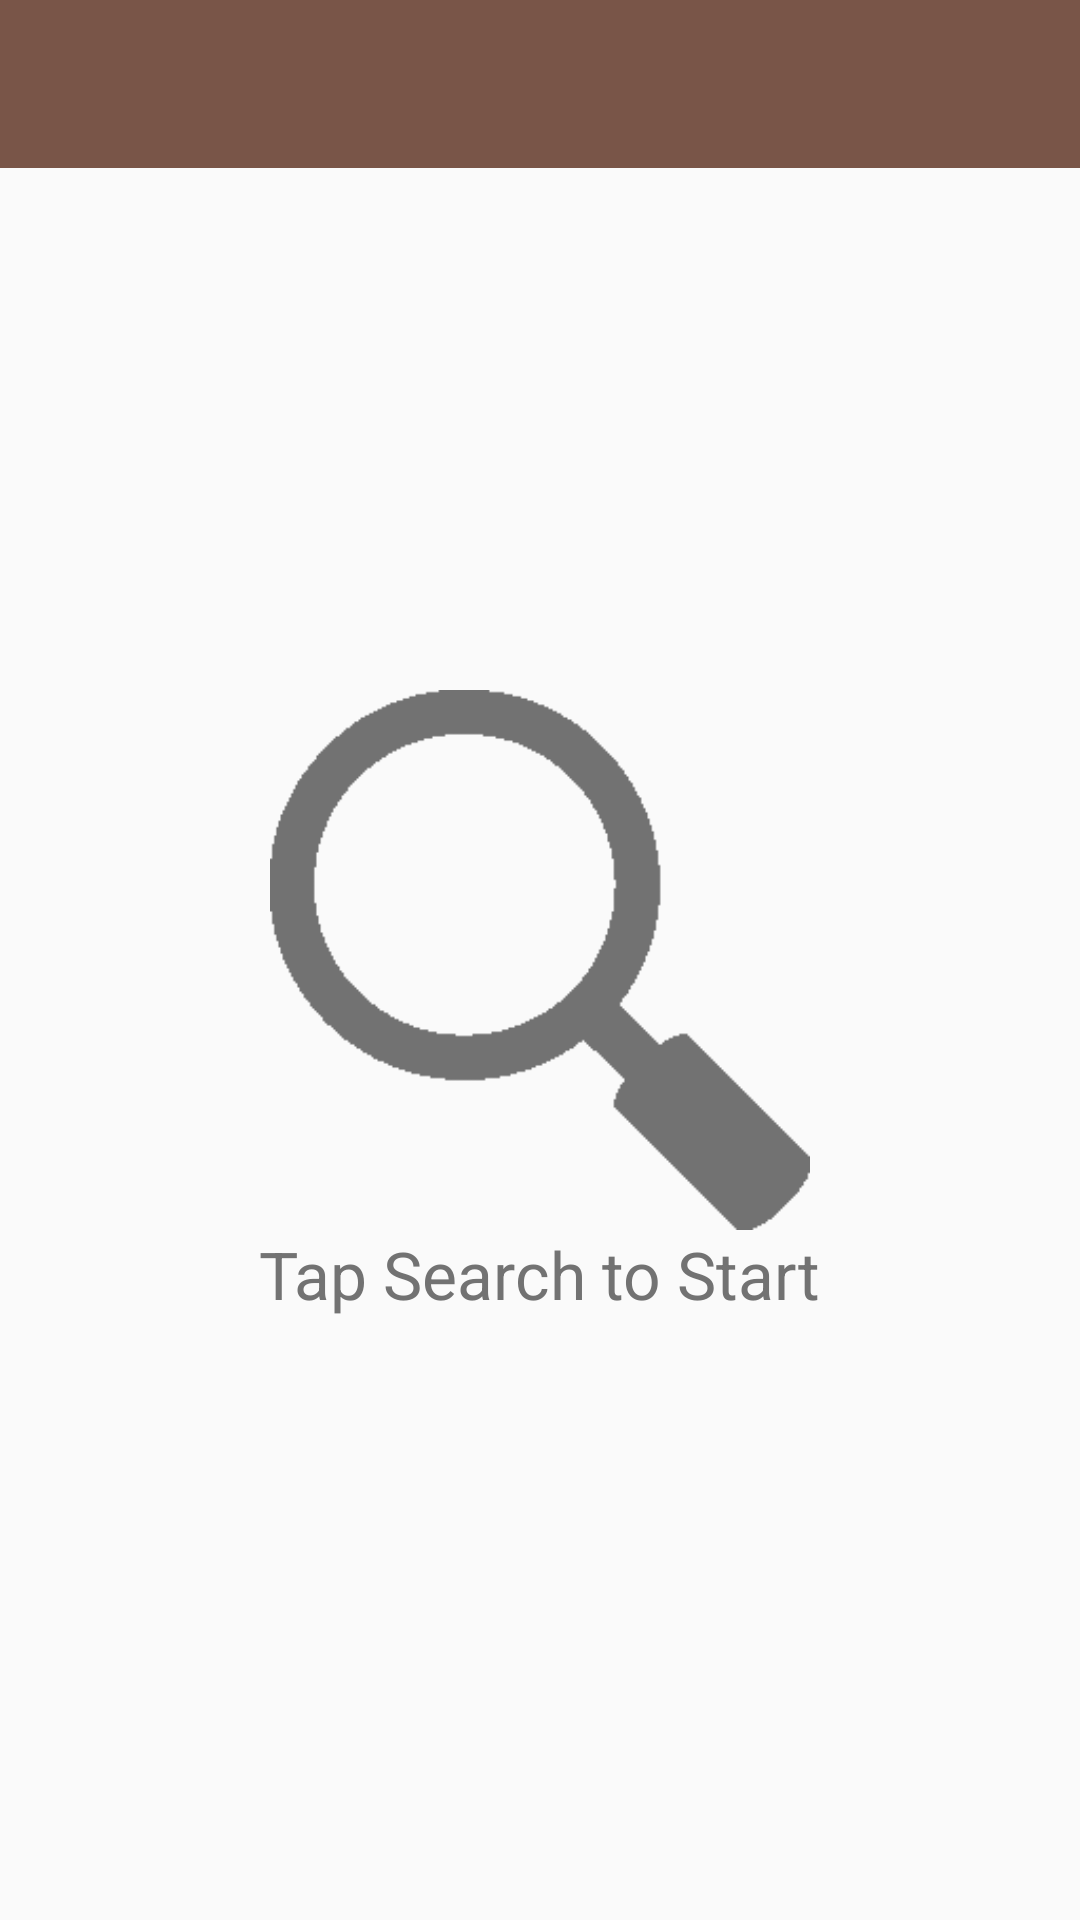

The Android layout XML behind this screen, and the referenced resources:
<!-- AndroidManifest.xml: application theme AppTheme -->
<!-- res/layout/activity_main.xml -->
<?xml version="1.0" encoding="utf-8"?>
<RelativeLayout
    xmlns:android="http://schemas.android.com/apk/res/android"
    android:layout_width="match_parent"
    android:layout_height="match_parent">

    <android.support.v7.widget.Toolbar
        android:id="@+id/toolbar"
        xmlns:app="http://schemas.android.com/apk/res-auto"
        android:layout_width="match_parent"
        android:background="@color/colorPrimary"
        android:layout_height="wrap_content"/>

    <com.quinny898.library.persistentsearch.SearchBox
        android:layout_width="wrap_content"
        android:id="@+id/sb_dish"
        android:layout_height="wrap_content"
        android:visibility="gone"
        android:layout_marginTop="-6dp"
        android:layout_marginLeft="-6dp"
        android:layout_marginRight="-6dp"
        android:layout_alignParentStart="true"
        android:layout_alignParentTop="true" />

    <ImageView
        android:layout_width="180dp"
        android:layout_height="180dp"
        android:id="@+id/iv_search_icon"
        android:contentDescription="@string/search_icon"
        android:src="@drawable/search_icon"
        android:layout_alignParentTop="false"
        android:layout_centerInParent="true"
        android:cropToPadding="false" />

    <TextView
        android:layout_width="wrap_content"
        android:layout_height="wrap_content"
        android:layout_below="@id/iv_search_icon"
        android:textAppearance="@style/Base.TextAppearance.AppCompat.Large"
        android:text="@string/tv_tap_search"
        android:id="@+id/tv_tap_search"
        android:layout_centerHorizontal="true"
        android:textColor="@color/colorSecondaryText" />

    <GridView
        android:layout_below="@id/toolbar"
        android:layout_width="match_parent"
        android:layout_height="match_parent"
        android:id="@+id/gv_recipes"
        android:numColumns="auto_fit"
        android:choiceMode="singleChoice"
        android:clickable="true"
        android:columnWidth="171dp"
        android:stretchMode="columnWidth"
        android:horizontalSpacing="10dp"
        android:gravity="center"
        android:verticalSpacing="10dp"
        android:layout_centerInParent="true"
        android:visibility="visible"
        android:padding="10dp" />

</RelativeLayout>
<!-- resources referenced by this layout -->
<resources>
  <color name="colorPrimary">#795548</color>
  <color name="colorSecondaryText">#727272</color>
  <!-- drawable search_icon: png bitmap (drawable, 1850 bytes) -->
  <string name="search_icon">search_icon</string>
  <string name="tv_tap_search">Tap Search to Start</string>
  <style name="AppTheme" parent="@style/Theme.AppCompat.Light.NoActionBar">
          
          <item name="colorPrimary">@color/colorPrimary</item>
          <item name="colorPrimaryDark">@color/colorPrimaryDark</item>
          <item name="colorAccent">@color/colorAccent</item>
          <item name="windowActionBar">false</item>
          <item name="android:textColorPrimary">@android:color/white</item>
      </style>
  <color name="colorPrimaryDark">#5D4037</color>
  <color name="colorAccent">#FFEB3B</color>
</resources>
